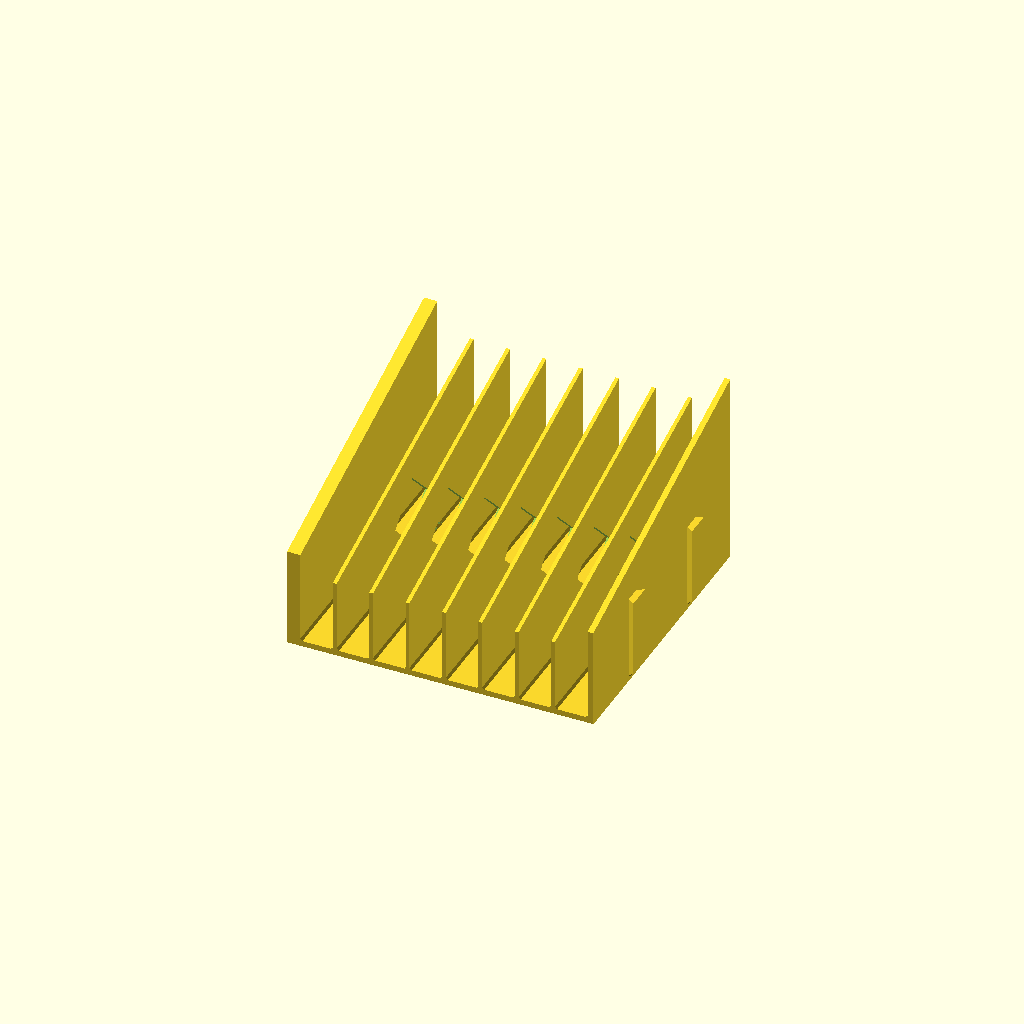
Cell 1: the model at its default parameters.
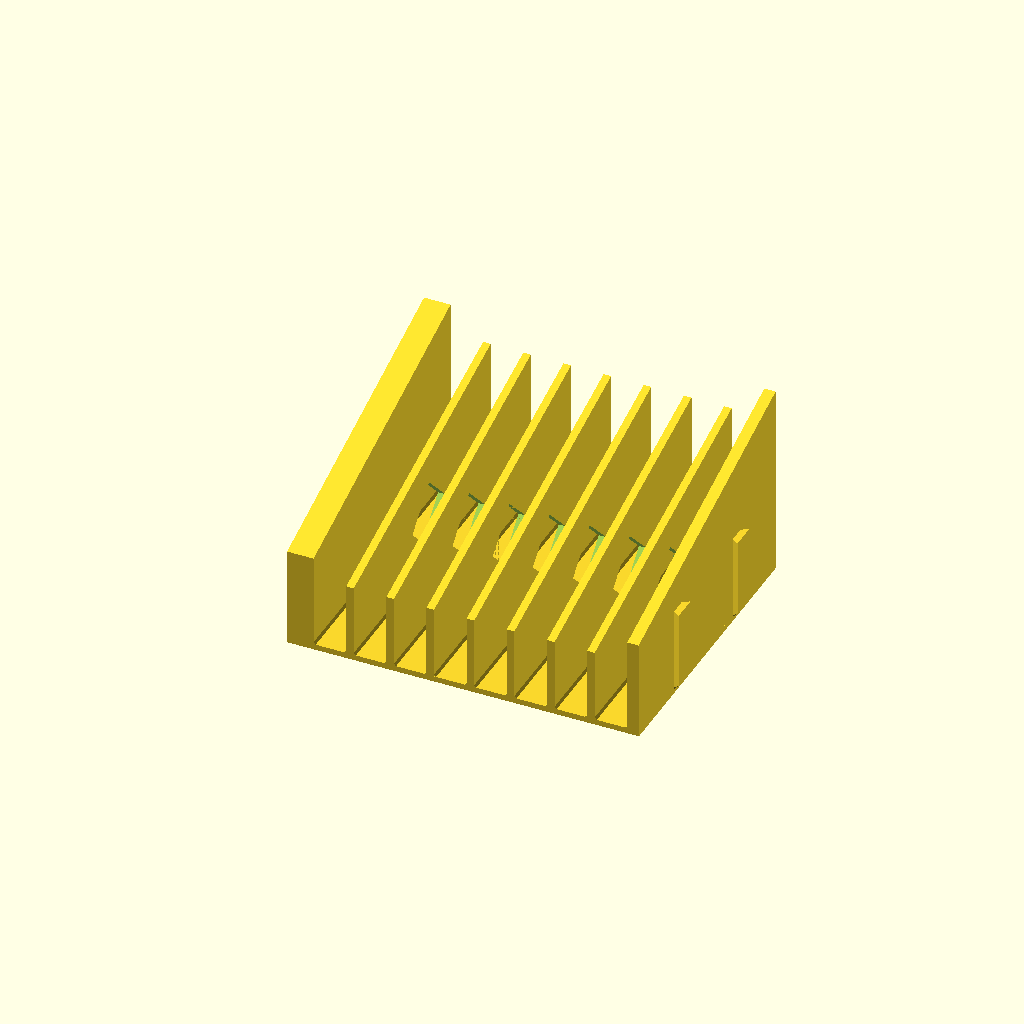
Cell 2: the same model with nozzle_diameter = 0.8.
One fixed orthographic camera (rotation 55°, 0°, 25°; colour scheme Cornfield) for every cell.
Source of the model, 3d-printing/3d-models/ps5-case-rack/ps5-case-rack.scad:
// === DESCRIPTION ===
// PS5 Game Case Rack: a modular, spine-out shelf rack for PlayStation 5 game
//  cases (the blue Blu-ray-style cases, ~135 x 171 x 14 mm). Each module
//  holds 8 cases standing upright like books, spines facing the front, with
//  a sloped divider between every case so they can't topple. Modules chain
//  side by side with a sliding vertical dovetail: two modules = 16 cases,
//  covering a 10-15 game collection with room to grow.
// Physical context: sits on a desk, shelf or TV unit, indoors. Loads are just
//  the cases' weight (~100 g each) pressing down on the base and leaning
//  sideways on the dividers.
//
// Design decisions:
//   - Modules, not one long rack: 15 cases in one piece is ~265 mm, over the
//     256 mm bed (and the Bambu X1/P1 front-left cutter exclusion leaves only
//     ~220 mm centred). One 8-slot module is ~146 mm wide.
//   - Identical modules: each has a dovetail RAIL on its right end wall and a
//     dovetail SLOT in its left end wall, so you print the same file N times.
//     To join, lower the right-hand module onto the left one's rail; its slot
//     is open at the bottom and closed at the top (the closed top is a stop).
//   - Printed flat on the base: dividers and end walls are vertical walls, the
//     dovetail is a vertical extrusion, and the divider windows are diamonds
//     (45 deg faces), so nothing needs support. Sideways case loads bend the
//     dividers within the layer plane, not across layers.
//   - Divider tops slope up toward the back: low at the front so the spine
//     labels show, tall at the back where the leverage is.
//   - Base depth matches the case depth, with a low back stop so every spine
//     lines up flush with the front edge.
//
// Terminology -> code:
//   "the cases" / "games"   -> case_thick, case_depth, case_height
//   "slots" / "how many"    -> slots_per_module, slot_clear, slot_w
//   "dividers"              -> divider_thick, divider_front_h, divider_back_h, divider()
//   "windows in dividers"   -> window_half, window_y, window_z, divider_window()
//   "end walls"             -> end_front_h, end_back_h, left_wall_thick, right_wall_thick
//   "the base"              -> base_thick, base()
//   "back stop"             -> back_stop_h, back_stop_thick
//   "joint" / "dovetail"    -> dt_neck, dt_head, dt_depth, dt_height, dt_ys, dovetail_2d()
//
// Common modifications:
//   Thicker / thinner cases       -> case_thick (slot_w follows; keep slot_clear >= 1.0)
//   More or fewer per module      -> slots_per_module (module_w must stay <= 220 for the
//                                    stock Bambu bed; 9 slots still fits, 13 is the 256 max)
//   Taller dividers               -> divider_back_h (end_back_h must stay >= it)
//   Joint too tight / loose       -> dt_tol (PLA 0.2 default; 0.3 if your printer over-extrudes)
//   Different printer             -> build_x/y/z, and check module_w and base_depth fit
//
// Overall dimensions: 145.6 W (148.8 incl. dovetail rail) x 139.7 D x 93 H mm per module (fits the Bambu
//  P1S / X1C / A1 256 mm bed, inside the 220 mm X1/P1 cutter exclusion).
// Coordinate system: X = along the row of cases (left to right, facing the
//  spines), Y = front (0) to back, Z = up from the build plate.
// NOTE: Model is in print orientation and use orientation - they are the same.

// === PRINTER ===
// Printer: Bambu Lab P1S / X1C / A1
// Build Volume: 256 x 256 x 256 mm

// === PRINT SETTINGS ===
// Material: PLA - indoor, lightly loaded, best dimensional accuracy for the dovetail.
//   (PETG works too; raise dt_tol to 0.3.)
// Layer Height: 0.2mm
// Walls/Perimeters: 3 (dividers are exactly 4 extrusion widths, so they print solid)
// Infill: 15% gyroid
// Supports: None required (all walls vertical; divider windows are 45 deg diamonds;
//   dovetail rails have 45 deg chamfered undersides - ~56 mm2 of small flank faces sit
//   at ~50 deg, well inside PLA's 60-70 deg capability)
// Orientation: As modeled - base flat on the plate.
// Notes: Print one module per 8 games. Textured PEI plate recommended. To join two
//   modules: lift the right-hand module ~45 mm above the left one's two rails, line its
//   left-wall slots up over them, and lower it straight down until both sit on the table.
//   If the fit is tight, a few strokes of sandpaper on the rails fixes it.

// === PARAMETERS ===
// Printer settings
nozzle_diameter = 0.4;
layer_height = 0.2;
build_x = 256;
build_y = 256;
build_z = 256;
bambu_safe_w = 220;        // usable centred width with the X1/P1 cutter exclusion

// The cases (PS5 standard game case)
case_thick  = 14.0;        // spine thickness
case_depth  = 135.0;       // front-to-back when standing spine-out
case_height = 171.0;       // standing height

// Slots
slots_per_module = 8;
slot_clear = 1.5;          // total side clearance per slot so cases slide in easily

// Base
base_thick = 3.0;
back_stop_h = 12;          // height above the base
back_stop_thick = 2.7;     // 6 extrusion widths

// Dividers (heights measured from the top of the base)
divider_front_h = 35;
divider_back_h  = 75;

// End walls (heights from top of base)
end_front_h = 45;
end_back_h  = 90;

// Divider windows (material saving, diamond = support-free)
window_half = 17;          // half-diagonal of the diamond
window_y_frac = 0.55;      // window centre as a fraction of base depth
window_z = 25;             // window centre height above the base top

// Dovetail joint (rail on the right wall, slot in the left wall)
dt_neck   = 8;             // width where the rail meets the wall
dt_head   = 12;            // width at the rail's outer face
dt_depth  = 3.2;           // how far the rail sticks out
dt_tol    = 0.2;           // clearance per side (PLA)
dt_ys     = [40, 100];     // rail centre positions front-to-back (two rails stop the joint twisting)
dt_top_gap = 0.6;          // slot extends this far above the rail top (vertical play)

// === DERIVED CONSTANTS ===
extrusion_width = nozzle_diameter * 1.125;          // 0.45
divider_thick    = extrusion_width * 4;             // 1.8
right_wall_thick = extrusion_width * 6;             // 2.7
left_wall_thick  = extrusion_width * 14;            // 6.3 - houses the dovetail slot
fudge = 0.01;
tolerance = 0.2;
ef_chamfer = 0.4;
fillet = 1.0;                                       // 45 deg root fillet at divider bases
$fn = $preview ? 32 : 64;

slot_w = case_thick + slot_clear;                   // 15.5
base_depth = case_depth + back_stop_thick + 2;      // case + stop + 2 mm play
module_w = left_wall_thick + slots_per_module * slot_w
         + (slots_per_module - 1) * divider_thick + right_wall_thick;
total_h = base_thick + end_back_h;
dt_height = base_thick + end_front_h - 5;           // rail height from the plate
window_y = base_depth * window_y_frac;

// x position of the left face of slot i (0-based)
function slot_x(i) = left_wall_thick + i * (slot_w + divider_thick);
// divider top height (above base top) at depth y
function divider_h_at(y) = divider_front_h + (divider_back_h - divider_front_h) * y / base_depth;
function end_h_at(y) = end_front_h + (end_back_h - end_front_h) * y / base_depth;

// === CONTRACTS ===
assert(slot_w >= case_thick + 1.0, "slot too tight for a PS5 case");
assert(module_w <= bambu_safe_w, str("module ", module_w, " mm too wide for the Bambu bed"));
assert(base_depth <= bambu_safe_w, "module too deep for the Bambu bed");
assert(total_h <= build_z, "too tall");
assert(divider_front_h >= case_height * 0.2, "dividers too short to hold cases upright");
assert(end_back_h >= divider_back_h, "end walls must be at least as tall as dividers");
assert(base_depth - back_stop_thick >= case_depth, "case doesn't fit in front of the back stop");
// fillet must not stop the case seating: case is lifted by fillet - clear/2 at most
assert(fillet - slot_clear / 2 <= 0.5, "root fillets lift the case too far");
// diamond window stays inside the divider with >= 5 mm of material all round
assert(window_z - window_half >= 5, "window too close to the base");
assert(window_z + window_half <= divider_h_at(window_y) - 5, "window too close to divider top");
assert(window_y - window_half >= 5 && window_y + window_half <= base_depth - 5, "window off the divider");
// dovetail: slot leaves real wall behind it, rail sits inside the end-wall profile
assert(left_wall_thick - (dt_depth + dt_tol) >= 3 * extrusion_width, "wall behind dovetail slot too thin");
assert(dt_head > dt_neck, "dovetail must flare to lock");
assert(dt_ys[0] - dt_head / 2 - dt_tol >= 5, "dovetail too close to the front");
assert(dt_ys[len(dt_ys) - 1] + dt_head / 2 + dt_tol <= base_depth - 5, "dovetail too close to the back");
for (y = dt_ys) assert(dt_height + dt_top_gap <= base_thick + end_h_at(y - dt_head / 2) - 2, "dovetail slot breaks out of the wall top");

echo(module_w = module_w, base_depth = base_depth, total_h = total_h,
     slot_w = slot_w, cases_per_2_modules = 2 * slots_per_module);

// === MODULES ===

// Side profile (in Y-Z) of a wall with a sloped top, extruded along X.
module sloped_wall(x0, thick, front_h, back_h) {
    translate([x0, 0, 0])
        rotate([90, 0, 90])
            linear_extrude(height = thick)
                polygon([[0, 0], [base_depth, 0],
                         [base_depth, base_thick + back_h],
                         [0, base_thick + front_h]]);
}

// Base plate with elephant-foot chamfer on the bottom edges.
module base() {
    hull() {
        translate([ef_chamfer, ef_chamfer, 0])
            cube([module_w - 2 * ef_chamfer, base_depth - 2 * ef_chamfer, fudge]);
        translate([0, 0, ef_chamfer])
            cube([module_w, base_depth, base_thick - ef_chamfer]);
    }
}

module back_stop() {
    translate([0, base_depth - back_stop_thick, base_thick - fudge])
        cube([module_w, back_stop_thick, back_stop_h + fudge]);
}

// Diamond window cutter, axis along X, spanning thickness t.
module divider_window(x0, t) {
    translate([x0 - fudge, window_y, base_thick + window_z])
        rotate([0, 90, 0])
            linear_extrude(height = t + 2 * fudge)
                rotate(45) square(window_half * sqrt(2), center = true);
}

// 45 deg fillet strip along Y at the root of a wall, on one side.
module root_fillet(x_face, dir) {
    // dir = +1 fillet sits at x > x_face, -1 at x < x_face
    translate([x_face, 0, base_thick - fudge])
        rotate([-90, 0, 0])
            linear_extrude(height = base_depth - back_stop_thick + fudge)
                polygon([[-dir * fudge, 0], [dir * fillet, 0], [-dir * fudge, -fillet - fudge]]);
}

module divider(i) {
    x0 = slot_x(i) + slot_w;     // divider sits right of slot i
    difference() {
        sloped_wall(x0, divider_thick, divider_front_h, divider_back_h);
        divider_window(x0, divider_thick);
    }
    root_fillet(x0, -1);
    root_fillet(x0 + divider_thick, +1);
}

// Dovetail cross-section in X-Y; x=0 is the wall face, rail grows toward +x.
module dovetail_2d(grow = 0) {
    offset(delta = grow)
        polygon([[-fudge, -dt_neck / 2], [dt_depth, -dt_head / 2],
                 [dt_depth, dt_head / 2], [-fudge, dt_neck / 2]]);
}

// The rail's underside is a 45 deg chamfer growing out of the wall, so it
// never touches the plate (no first-layer island) and needs no support.
// Its root strip sinks rail_root mm into the right wall so it is properly fused.
rail_root = 1.0;
// width of the buried root: the dovetail flank extended rail_root into the wall,
// so the hull never widens the neck past the slot clearance
rail_root_w = dt_neck - 2 * rail_root * ((dt_head - dt_neck) / 2) / dt_depth;
assert(rail_root_w > 0, "rail root too deep for this dovetail angle");
module dovetail_rail() {
    for (y = dt_ys) translate([module_w, y, 0])
        hull() {
            translate([0, 0, base_thick - rail_root])   // keeps the underside at 45 deg
                linear_extrude(height = fudge)
                    translate([-rail_root, -rail_root_w / 2]) square([rail_root + fudge, rail_root_w]);
            translate([-rail_root, -rail_root_w / 2, base_thick + dt_depth])
                cube([rail_root, rail_root_w, dt_height - base_thick - dt_depth]);
            translate([0, 0, base_thick + dt_depth])
                linear_extrude(height = dt_height - base_thick - dt_depth) dovetail_2d();
        }
}

// Slot cutter in the left wall, open at the bottom, closed at the top.
module dovetail_slot() {
    for (y = dt_ys) translate([0, y, -fudge]) {
        linear_extrude(height = dt_height + dt_top_gap + fudge)
            dovetail_2d(dt_tol);
        // flared mouth so the slot's own elephant foot doesn't bind
        linear_extrude(height = ef_chamfer + fudge)
            dovetail_2d(dt_tol + ef_chamfer);
    }
}

// Envelope whose bottom edges are chamfered 45 deg by ef_chamfer: intersecting
// with it puts elephant-foot compensation on every wall and divider foot.
module ef_envelope() {
    big_w = module_w + dt_depth + 2;
    hull() {
        translate([ef_chamfer, ef_chamfer, 0])
            cube([module_w - 2 * ef_chamfer, base_depth - 2 * ef_chamfer, fudge]);
        translate([-fudge, -fudge, ef_chamfer + fudge])   // rise = run, exactly 45 deg
            cube([big_w, base_depth + 2 * fudge, total_h]);
    }
}

module rack_module() {
    intersection() {
    ef_envelope();
    difference() {
        union() {
            base();
            back_stop();
            sloped_wall(0, left_wall_thick, end_front_h, end_back_h);
            sloped_wall(module_w - right_wall_thick, right_wall_thick, end_front_h, end_back_h);
            root_fillet(left_wall_thick, +1);
            root_fillet(module_w - right_wall_thick, -1);
            for (i = [0 : slots_per_module - 2]) divider(i);
            dovetail_rail();
        }
        dovetail_slot();
    }
    }
}

// Placeholder case for the assembly view.
module ps5_case() {
    color("royalblue", 0.6) cube([case_thick, case_depth, case_height]);
}

module assembly() {
    for (m = [0 : 1]) {
        translate([m * (module_w + fudge), 0, 0]) {
            color("white") rack_module();
            for (i = [0 : slots_per_module - 1])
                if (m * slots_per_module + i < 15)
                    translate([slot_x(i) + slot_clear / 2, 0, base_thick + fudge]) ps5_case();
        }
    }
}

// === ASSEMBLY / RENDER ===
part = "rack_module"; // "all", "rack_module", "clash_joint", "clash_case"
if (part == "all")         assembly();
if (part == "rack_module") rack_module();
// joined pose: second module's left face sits fudge right of the first's right face
if (part == "clash_joint") intersection() {
    rack_module();
    translate([module_w + fudge, 0, 0]) rack_module();
}
// every case clears the rack
if (part == "clash_case") intersection() {
    rack_module();
    for (i = [0 : slots_per_module - 1])
        translate([slot_x(i) + slot_clear / 2, 0, base_thick + fillet]) ps5_case();
}
Customizer parameters (derived from the source; name, type, default, range or options):
nozzle_diameter: number, default 0.4
layer_height: number, default 0.2
build_x: number, default 256
build_y: number, default 256
build_z: number, default 256
bambu_safe_w: number, default 220
case_thick: number, default 14
case_depth: number, default 135
case_height: number, default 171
slots_per_module: number, default 8
slot_clear: number, default 1.5
base_thick: number, default 3
back_stop_h: number, default 12
back_stop_thick: number, default 2.7
divider_front_h: number, default 35
divider_back_h: number, default 75
end_front_h: number, default 45
end_back_h: number, default 90
window_half: number, default 17
window_y_frac: number, default 0.55
window_z: number, default 25
dt_neck: number, default 8
dt_head: number, default 12
dt_depth: number, default 3.2
dt_tol: number, default 0.2
dt_ys: vector, default [40, 100]
dt_top_gap: number, default 0.6
fudge: number, default 0.01
tolerance: number, default 0.2
ef_chamfer: number, default 0.4
fillet: number, default 1
